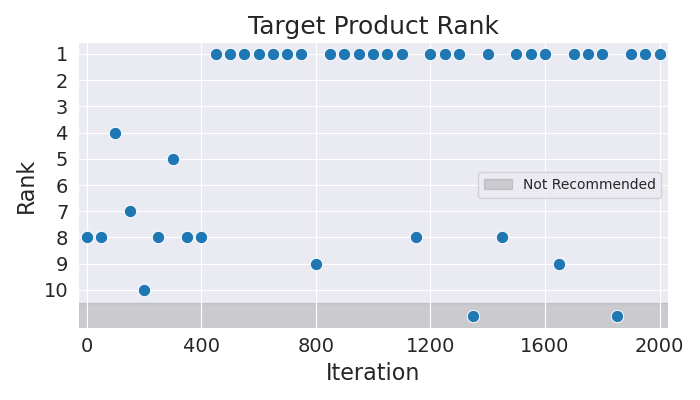

The data file committed next to this chart (first rows):
Iteration, Rank
0, 8
50, 8
100, 4
150, 7
200, 10
250, 8
300, 5
350, 8
400, 8
450, 1
500, 1
550, 1
600, 1
650, 1
700, 1
750, 1
800, 9
850, 1
900, 1
950, 1
1000, 1
1050, 1
1100, 1
1150, 8
1200, 1
1250, 1
1300, 1
1350, 11
1400, 1
1450, 8
1500, 1
1550, 1
1600, 1
1650, 9
1700, 1
1750, 1
1800, 1
1850, 11
1900, 1
1950, 1
2000, 1
